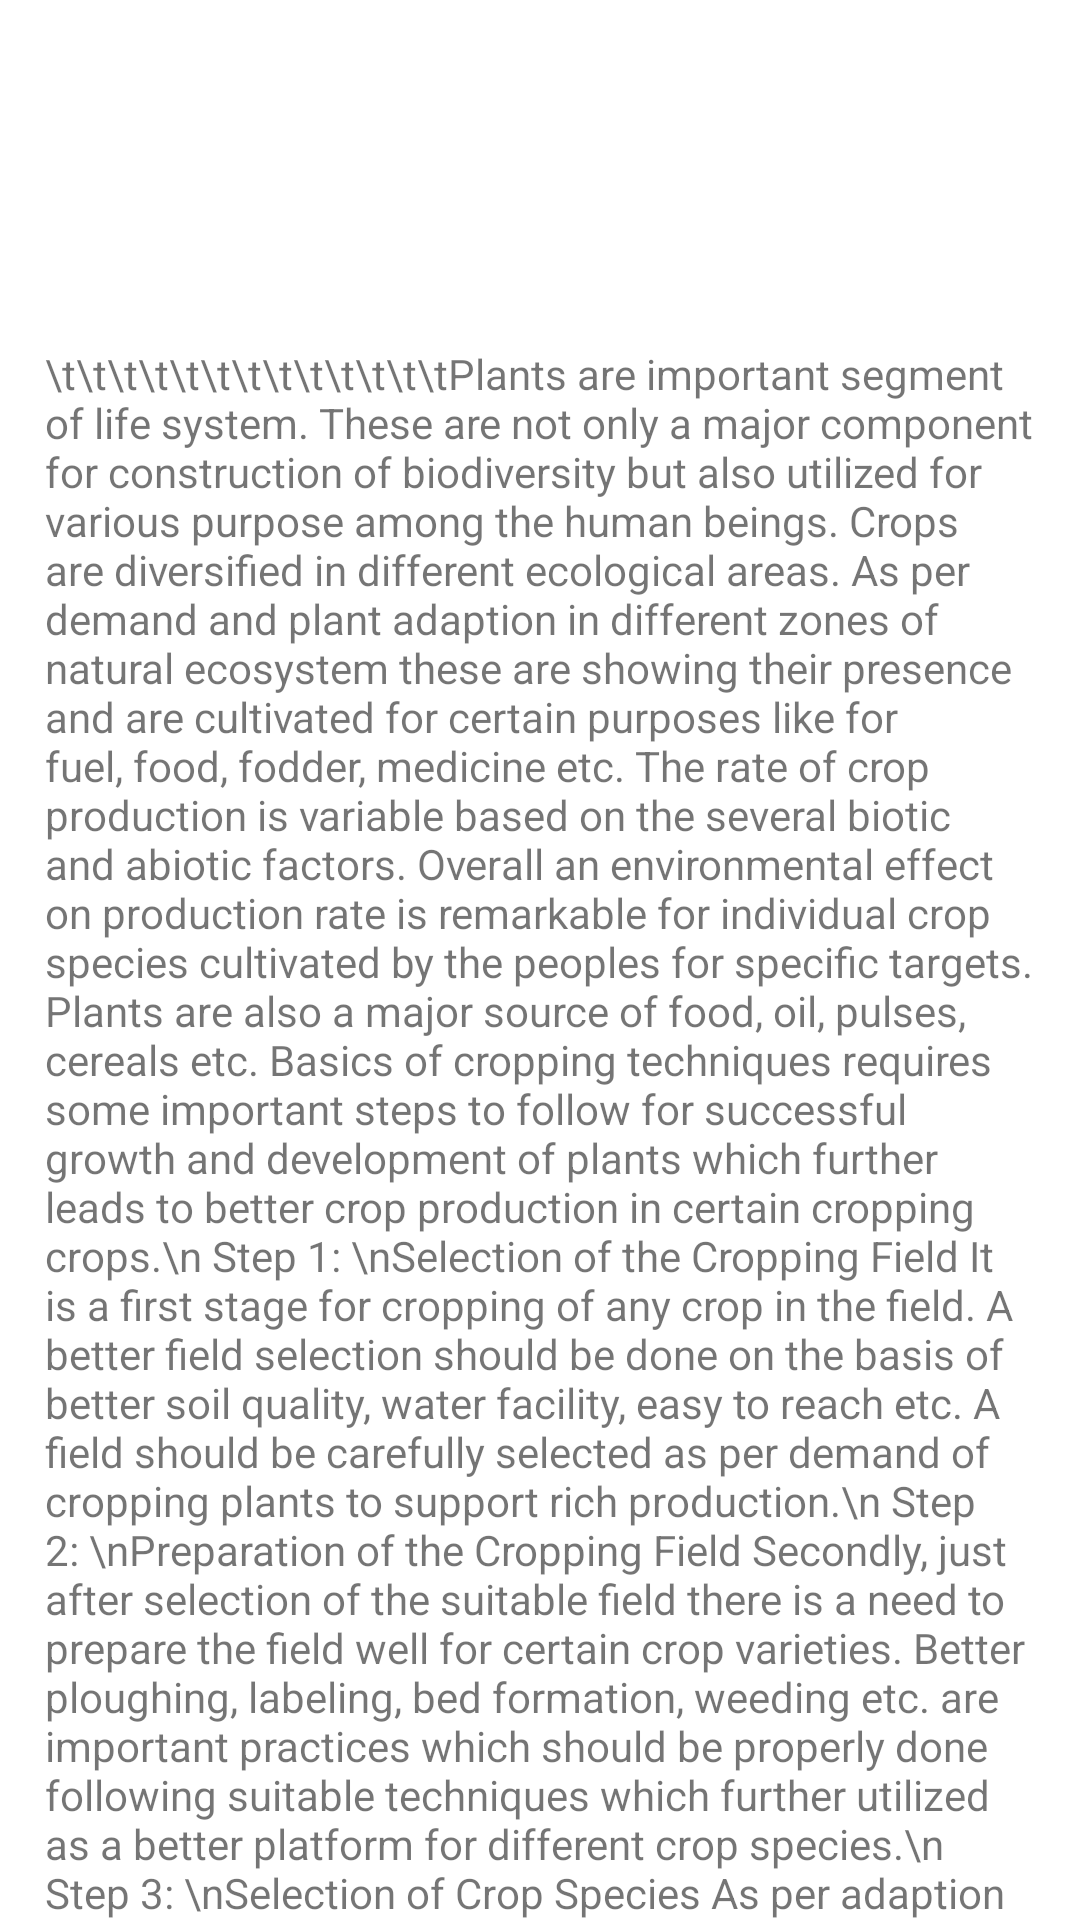

The Android layout XML behind this screen, and the referenced resources:
<!-- AndroidManifest.xml: application theme Theme.SmartGrow -->
<!-- res/layout/content_scrolling.xml -->
<?xml version="1.0" encoding="utf-8"?>
<androidx.core.widget.NestedScrollView xmlns:android="http://schemas.android.com/apk/res/android"
    xmlns:app="http://schemas.android.com/apk/res-auto"
    xmlns:tools="http://schemas.android.com/tools"
    android:layout_width="wrap_content"
    android:layout_height="wrap_content"
    app:layout_behavior="@string/appbar_scrolling_view_behavior"
    tools:context=".reference"
    tools:showIn="@layout/activity_reference">

    <TextView
        android:id="@+id/textView3"
        android:layout_width="match_parent"
        android:layout_height="wrap_content"
        android:layout_marginTop="100dp"
        android:padding="15dp"
        android:text="\t\t\t\t\t\t\t\t\t\t\t\t\tPlants are important segment of life system. These are not only
a major component for construction of biodiversity but also utilized
for various purpose among the human beings. Crops are diversified in
different ecological areas. As per demand and plant adaption in different
zones of natural ecosystem these are showing their presence and are
cultivated for certain purposes like for fuel, food, fodder, medicine
etc. The rate of crop production is variable based on the several biotic
and abiotic factors. Overall an environmental effect on production
rate is remarkable for individual crop species cultivated by the peoples
for specific targets. Plants are also a major source of food, oil, pulses,
cereals etc. Basics of cropping techniques requires some important
steps to follow for successful growth and development of plants which
further leads to better crop production in certain cropping crops.\n
Step 1: \nSelection of the Cropping Field
It is a first stage for cropping of any crop in the field. A better
field selection should be done on the basis of better soil quality, water
facility, easy to reach etc. A field should be carefully selected as per
demand of cropping plants to support rich production.\n
Step 2: \nPreparation of the Cropping Field
Secondly, just after selection of the suitable field there is a need
to prepare the field well for certain crop varieties. Better ploughing,
labeling, bed formation, weeding etc. are important practices which
should be properly done following suitable techniques which further
utilized as a better platform for different crop species.\n
Step 3: \nSelection of Crop Species
As per adaption of the crop in particular climatic zones and their
demand these should be identified and selected to grow in prepared
fields.\n
Step 4: \nPreparation of the Crop Plants
Selected crop varieties need for proper preparation to grow in
suitable time of cropping. Crop plants can be propagated either by
their mature seeds or by utilizing their vegetative parts/modified plant
structures such as bulb, tuber, rhizome, corm etc. All the plant materials
found to be suitable to propagate further in cropping field should be
prepared well following suitable techniques such as seeds should be
treated before cultivation and modified plant parts need to develop new
buds which further become capable to development new plants like
their parental ones. All plant propagules should be prepared/developed
well before of cropping. It is done for their maximum germination/
development of new plant species in the field.\n
Step 5: \nSowing/Cultivation
In prepared fields plant propagules should be sown/cultivated
following better techniques for rich plant population development in
the field which further leads to rich plant development.\n
Step 6: \nManagement
Water
Just after of cropping there is an urgent need of light irrigation in
cropping field for initiation of embryonic growth, bud initiation etc.
Water should be supplied as per need of the crops in the field.
Weed
These are undesirable and unwanted plants in cropping fields
which grows naturally. Weeding should be done carefully without
damaging of the mother plants.
Nutrients
Each plant requires micro and macro nutrients to support their
growth and development as well as for production. So, it should be
supplied in the field in balanced manner.
Protection
The crops which are grown in the field should be protected against
various biotic and abiotic agents and also from diseases to minimize
the crop yields loss.\n
Step 7: \nHarvesting
At the endings of life or after maturation of crops are indicating by
their morphological changes like colour changes from green to yellowbrown. Harvesting should be done in suitable time and techniques
without damaging of the plants but some crops like paddy etc. are
completely harvested. Better harvested plant products registered better
prize in market.\n
Step 8: \nCollection
Harvested plant materials should be collected carefully, it should
be made sundry to reduce the moisture level and toi prevent microbial
infection.\n
Step 9: \nStorage
Plants products are dried and stored without damaging grains/plant
parts. After utilizing a specific amount of Plant products are to be sold
in market in better prize. Finally, it is concluded that above described
steps are important channel which not only plays an important role in
better plant growth but also significant in crop production." />
</androidx.core.widget.NestedScrollView>
<!-- res/layout/activity_reference.xml (included above) -->
<?xml version="1.0" encoding="utf-8"?>
<androidx.coordinatorlayout.widget.CoordinatorLayout xmlns:android="http://schemas.android.com/apk/res/android"
    xmlns:app="http://schemas.android.com/apk/res-auto"
    xmlns:tools="http://schemas.android.com/tools"
    android:layout_width="match_parent"
    android:layout_height="match_parent"
    android:fitsSystemWindows="true"
    tools:context=".reference"
    android:background="@color/white">

    <com.google.android.material.appbar.AppBarLayout
        android:id="@+id/app_bar"
        android:layout_width="match_parent"
        android:layout_height="@dimen/app_bar_height"
        android:fitsSystemWindows="true"
        android:theme="@style/Theme.SmartGrow.AppBarOverlay">

        <com.google.android.material.appbar.CollapsingToolbarLayout
            android:id="@+id/toolbar_layout"
            android:layout_width="match_parent"
            android:layout_height="match_parent"
            android:fitsSystemWindows="true"
            app:contentScrim="?attr/colorPrimary"
            app:layout_scrollFlags="scroll|exitUntilCollapsed"
            app:toolbarId="@+id/toolbar"
            android:background="@drawable/nature_bg"
            >

            <androidx.appcompat.widget.Toolbar
                android:id="@+id/toolbar"
                android:layout_width="match_parent"
                android:layout_height="?attr/actionBarSize"
                app:layout_collapseMode="pin"
                app:popupTheme="@style/Theme.SmartGrow.PopupOverlay" />

        </com.google.android.material.appbar.CollapsingToolbarLayout>
    </com.google.android.material.appbar.AppBarLayout>

    <include layout="@layout/content_scrolling" />


    <com.google.android.material.floatingactionbutton.FloatingActionButton
        android:id="@+id/fab"
        android:layout_width="wrap_content"
        android:layout_height="wrap_content"
        android:layout_margin="@dimen/fab_margin"
        app:layout_anchor="@id/app_bar"
        app:layout_anchorGravity="bottom|end"
        app:srcCompat="@android:drawable/ic_dialog_email" />

</androidx.coordinatorlayout.widget.CoordinatorLayout>
<!-- resources referenced by this layout -->
<resources>
  <color name="white">#FFFFFFFF</color>
  <style name="Theme.SmartGrow.AppBarOverlay" parent="ThemeOverlay.AppCompat.Dark.ActionBar" />
  <style name="Theme.SmartGrow.PopupOverlay" parent="ThemeOverlay.AppCompat.Light" />
  <style name="Theme.SmartGrow" parent="Theme.MaterialComponents.DayNight.NoActionBar">
          
          <item name="colorPrimary">@color/purple_500</item>
          <item name="colorPrimaryVariant">@color/purple_700</item>
          <item name="colorOnPrimary">@color/white</item>
          
          <item name="colorSecondary">@color/teal_200</item>
          <item name="colorSecondaryVariant">@color/teal_700</item>
          <item name="colorOnSecondary">@color/black</item>
          
          <item name="android:statusBarColor" tools:targetApi="l">?attr/colorPrimaryVariant</item>
          
      </style>
  <color name="purple_500">#F4511E</color>
  <color name="purple_700">#000000</color>
  <color name="teal_200">#FF03DAC5</color>
  <color name="teal_700">#FF018786</color>
  <color name="black">#000000</color>
</resources>
